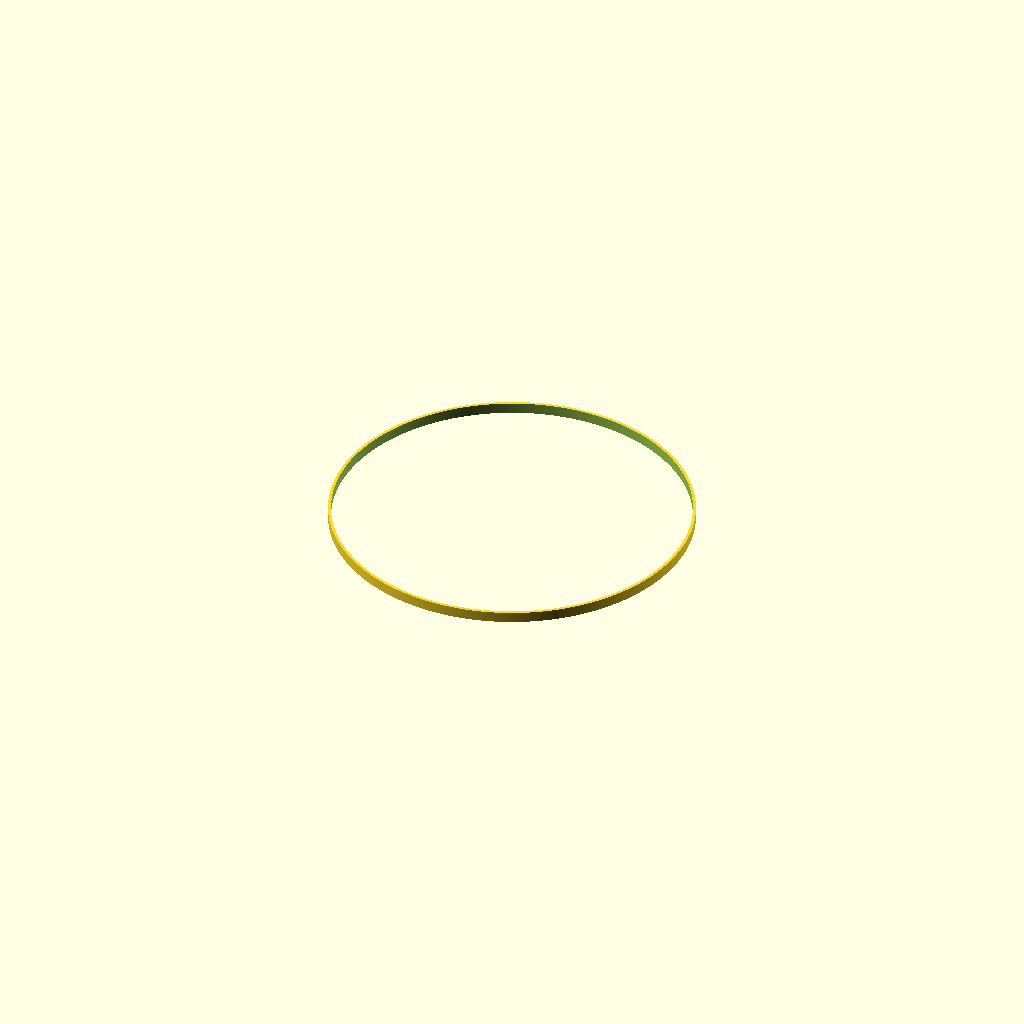
Cell 1: rendered with the file's own defaults.
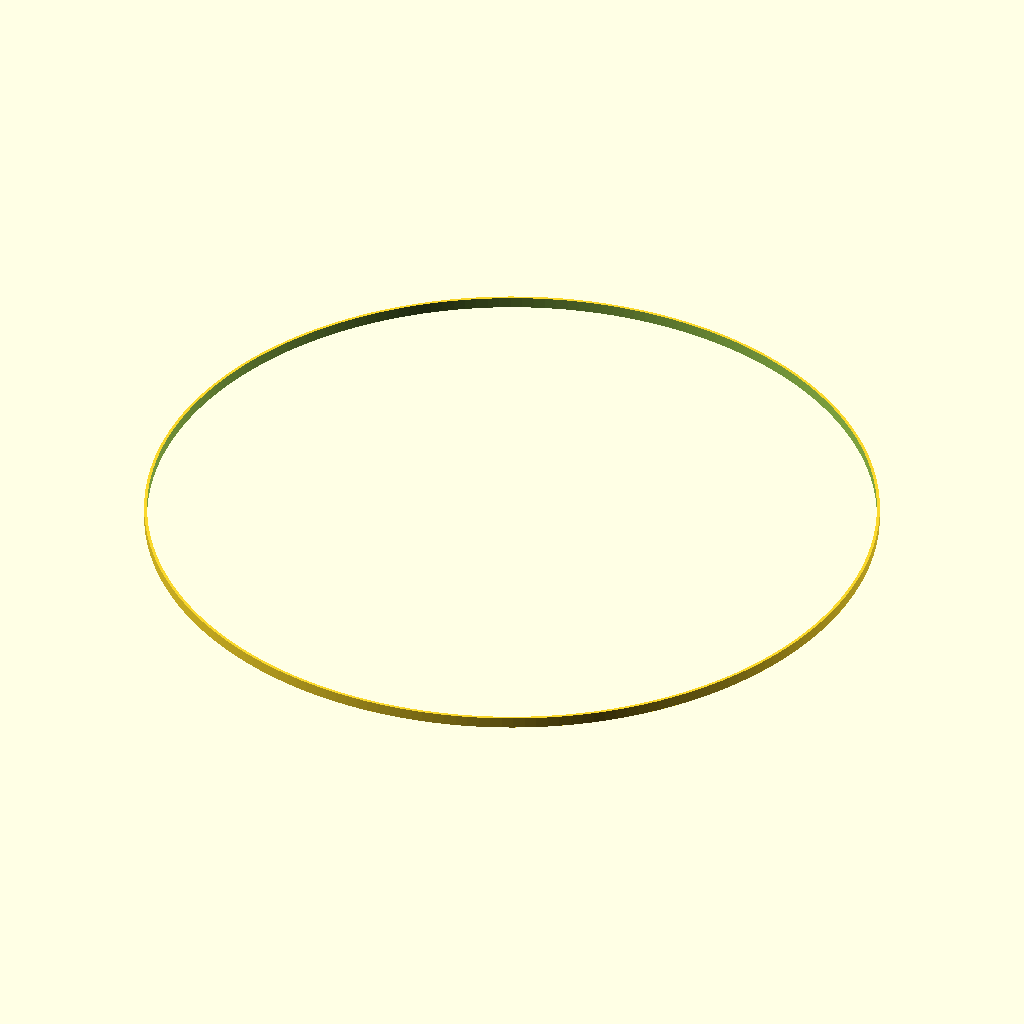
Cell 2: s = 200 (everything else at default).
All cells are drawn from one camera (rotation 55°, 0°, 25°, orthographic, colour scheme Cornfield), so only the parameter changes between them.
Source of the model, openscad/tests/OLD/circle.scad:
$fn=200;

s=100;
lw=0.8;

difference(){
    cylinder(d=s, h=3); 
 
    translate([0,0,-.1])
    cylinder(d=s-lw*2, h=6);
}    
Customizer parameters (derived from the source; name, type, default, range or options):
s: number, default 100
lw: number, default 0.8
